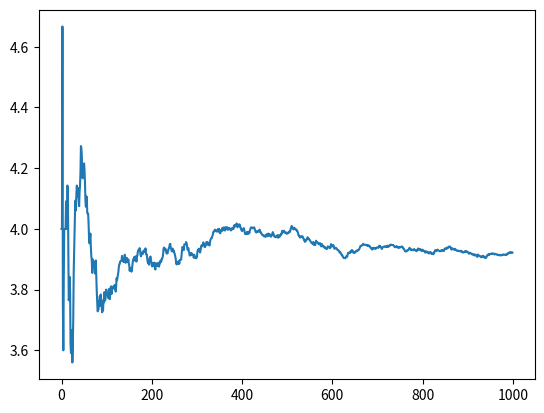

Python code for this plot: (Note: this script raises an exception after producing the figure.)
#!/usr/bin/env python
# -*- coding: utf-8 -*-

import math
import numpy as np
import random
import matplotlib.pyplot as plt

N = 20                                      # --- Заданный параметр распределения
P = 0.2                                     # --- Заданный параметр распределения
COUNT_ELEMENT = 1000                        # --- Количество элементов в выборке
COUNT_ROUNDS = 100                          # --- Количество элементов в выборке

M = N * P          # --- Теоретическое матожидание
D = N * P * (1 - P)          # --- Теоретическая дисперсия

# --- массивы для хранения данных для построения графиков:
means_all = []                              # --- математические ожидания
disp_all = []                               # --- дисперсии
means_error_all = []                        # --- кв. ошибок матожданий
disps_error_all = []                        # --- кв. ошибок дисперсий

for i in range(COUNT_ROUNDS):
    tmp_sum = 0
    random_array = np.array([np.random.binomial(N, P) for i in range(COUNT_ELEMENT)])
    tmp_means = []
    tmp_error_means = []
    tmp_disps = []
    tmp_error_disps = []

    for i in range(COUNT_ELEMENT):
        tmp_sum += random_array[i]
        current_mean = tmp_sum / (i + 1)
        tmp_means.append(current_mean)
        tmp_error_means.append(math.log((current_mean - M) ** 2 + 1, 2))

        current_disp = sum((random_array[:i] - current_mean) ** 2) / (i + 1)
        tmp_disps.append(current_disp)
        tmp_error_disps.append(math.log((current_disp - D) ** 2, 2))

    means_all.append(tmp_means)
    means_error_all.append(tmp_error_means)
    disp_all.append(tmp_disps)
    disps_error_all.append(tmp_error_disps)
    plt.plot(tmp_means)

plt.show() # --- cначала рисуем зависимость средних от N

for i in range(COUNT_ROUNDS):
    plt.plot([math.log(j + 1, 2) for j in range(COUNT_ELEMENT)], means_error_all[i])
plt.show() # --- квадрат ошибки среднего от N

for i in range(COUNT_ROUNDS):
    plt.plot(disp_all[i])
plt.show() # --- дисперсия от N

for i in range(COUNT_ROUNDS):
    plt.plot([math.log(j + 1, 2) for j in range(COUNT_ELEMENT)], disps_error_all[i])
plt.show() # --- квадрат ошибки дисперсии от N

# --- осредненные графики:
mean = []  # --- для кв. ошибки матожидания
disp = []  # --- для кв. ошибки дисперсии
for i in range(COUNT_ELEMENT):
    tmp_sum_m = 0
    tmp_sum_d = 0
    for j in range(COUNT_ROUNDS):
        tmp_sum_m += means_error_all[j][i]
        tmp_sum_d += disps_error_all[j][i]
    tmp_sum_m /= COUNT_ROUNDS
    tmp_sum_d /= COUNT_ROUNDS

    mean.append(tmp_sum_m)
    disp.append(tmp_sum_d)

plt.plot([math.log(j + 1, 2) for j in range(COUNT_ELEMENT)], mean)
plt.show() # --- квадрат ошибки среднего от N

plt.plot([math.log(j + 1, 2) for j in range(COUNT_ELEMENT)], disp)
plt.show() # --- квадрат ошибки дисперсии от N
